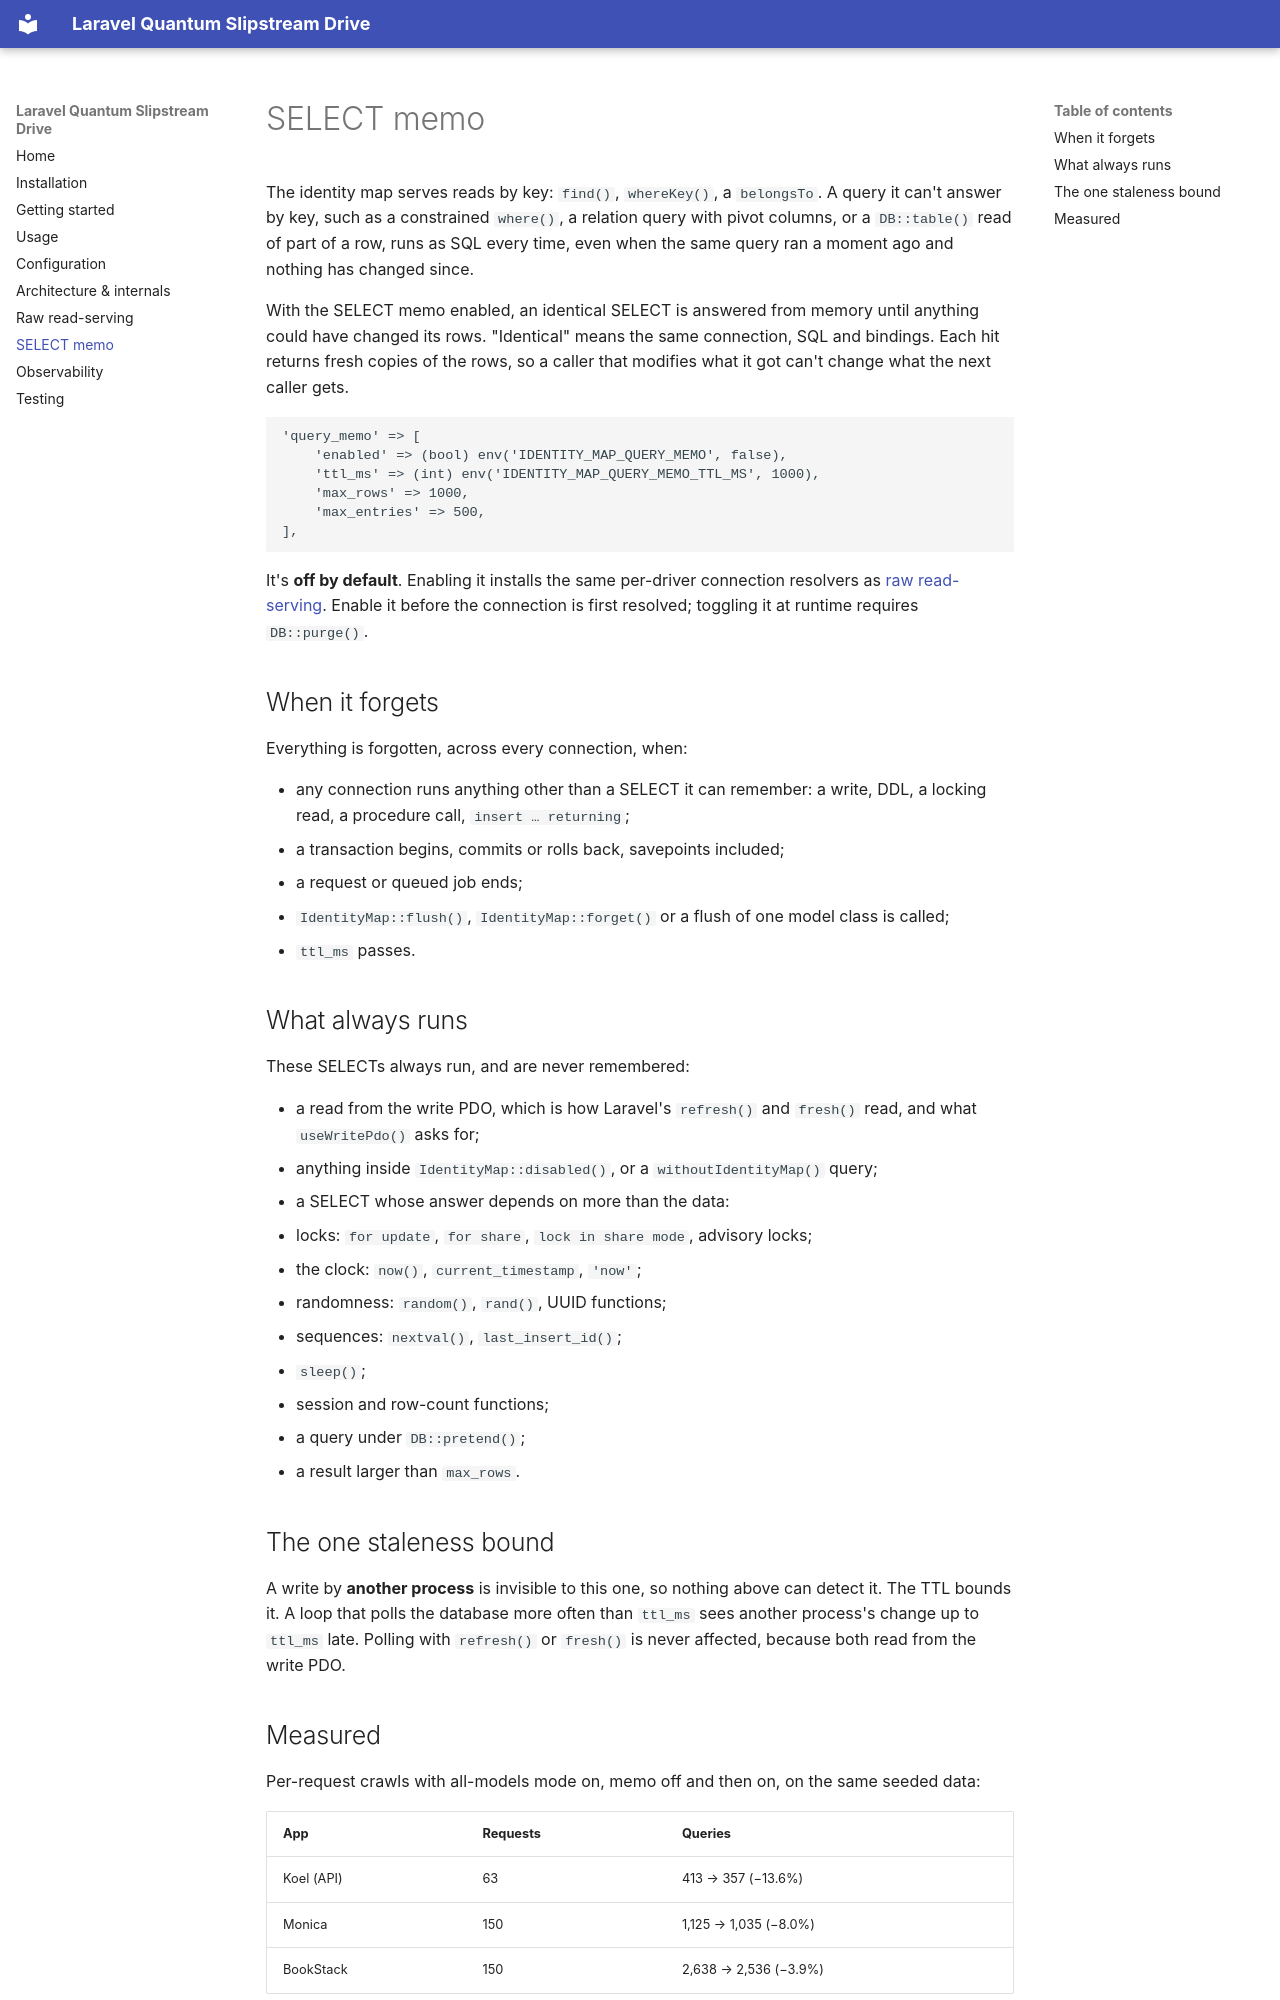

repository: Vusys/laravel-quantum-slipstream-drive · page: query-memo/index.html · generator: mkdocs

# SELECT memo

The identity map serves reads by key: `find()`, `whereKey()`, a `belongsTo`. A query it can't answer by key, such as a constrained `where()`, a relation query with pivot columns, or a `DB::table()` read of part of a row, runs as SQL every time, even when the same query ran a moment ago and nothing has changed since.

With the SELECT memo enabled, an identical SELECT is answered from memory until anything could have changed its rows. "Identical" means the same connection, SQL and bindings. Each hit returns fresh copies of the rows, so a caller that modifies what it got can't change what the next caller gets.

```php
'query_memo' => [
    'enabled' => (bool) env('IDENTITY_MAP_QUERY_MEMO', false),
    'ttl_ms' => (int) env('IDENTITY_MAP_QUERY_MEMO_TTL_MS', 1000),
    'max_rows' => 1000,
    'max_entries' => 500,
],
```

It's **off by default**. Enabling it installs the same per-driver connection resolvers as [raw read-serving](raw-reads.md). Enable it before the connection is first resolved; toggling it at runtime requires `DB::purge()`.

## When it forgets

Everything is forgotten, across every connection, when:

- any connection runs anything other than a SELECT it can remember: a write, DDL, a locking read, a procedure call, `insert … returning`;
- a transaction begins, commits or rolls back, savepoints included;
- a request or queued job ends;
- `IdentityMap::flush()`, `IdentityMap::forget()` or a flush of one model class is called;
- `ttl_ms` passes.

## What always runs

These SELECTs always run, and are never remembered:

- a read from the write PDO, which is how Laravel's `refresh()` and `fresh()` read, and what `useWritePdo()` asks for;
- anything inside `IdentityMap::disabled()`, or a `withoutIdentityMap()` query;
- a SELECT whose answer depends on more than the data:
  - locks: `for update`, `for share`, `lock in share mode`, advisory locks;
  - the clock: `now()`, `current_timestamp`, `'now'`;
  - randomness: `random()`, `rand()`, UUID functions;
  - sequences: `nextval()`, `last_insert_id()`;
  - `sleep()`;
  - session and row-count functions;
- a query under `DB::pretend()`;
- a result larger than `max_rows`.

## The one staleness bound

A write by **another process** is invisible to this one, so nothing above can detect it. The TTL bounds it. A loop that polls the database more often than `ttl_ms` sees another process's change up to `ttl_ms` late. Polling with `refresh()` or `fresh()` is never affected, because both read from the write PDO.
